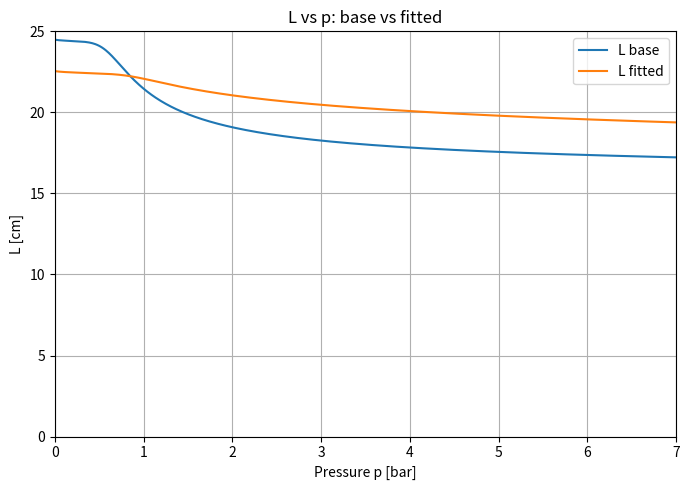
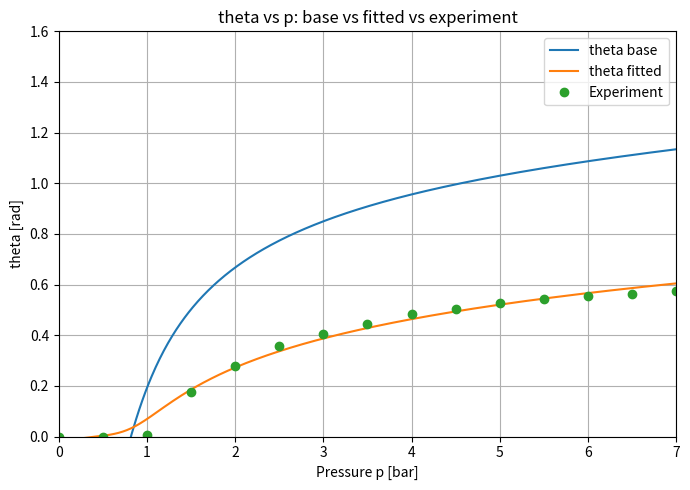

Source code (Python) for these figures, in order:
# fit_abCde_core.py
# ---------------------------------------------------------
# 目的: a,b,c,d,e を直接同定（L0 と L_off は固定、旧 sqrt 補正も固定）
#       データ: p[bar], theta[rad]
#       モデル: L(p) = a + b / (1 + (p/c)^d)^e - 0.009 * L0 * sqrt(p)
#       幾何:  theta(L) = pi/2 - acos( (R^2 + r^2 - (L/100 - L_off)^2) / (2 R r) )
#
# 機能:
# - SciPy最小二乗 (soft_l1) or フォールバック座標降下
# - L'(p) <= 0 の単調性ペナルティ
# - 初期値は行列 M による既存推定値
# - 前後で RMSE/MAE/Bias と 図(L,theta)を表示

import numpy as np
import matplotlib.pyplot as plt

# ===== 実験設定 =====
L0_cm = 24.5
R_m = 0.1655
r_m = 0.05094
L_off_m = 0.051     # ← 固定（ユーザー指定）

# 実験データ（p[bar], theta[rad]）
p_meas = np.array([0, 0.5, 1, 1.5, 2, 2.5, 3, 3.5, 4, 4.5, 5, 5.5, 6, 6.5, 7], dtype=float)
theta_meas = np.array([0, 0, 0.0061, 0.1765, 0.277, 0.3558, 0.4065, 0.4433, 0.4822, 0.5048, 0.5268, 0.543, 0.5538, 0.5645, 0.5752], dtype=float)

# 可視化レンジ
P_RANGE      = (0.0, 7.0)
L_RANGE_CM   = (0.0, 25.0)
THETA_RANGE  = (0.0, 1.6)
p_min_bar, p_max_bar = 0.0, 7.0
num_points = 600

# ===== 既存の係数行列（初期値生成に使用） =====
M = np.array([
    [ 0.4351, 0.0,     0.0183,  -0.0003  ],
    [ 0.5649, 0.0,    -0.0183,   0.0003  ],
    [-0.0141, 0.0,     0.0031,  -0.00006 ],
    [ 0.5487, 0.0,    -0.0136,   0.00007 ],
    [ 0.0,    0.3694,  0.0,      0.0     ],
])

def coeffs_from_L0(L0_cm: float):
    X = np.array([L0_cm, L0_cm**-0.248, L0_cm**2, L0_cm**3])
    return (M @ X)  # a,b,c,d,e

# ===== モデル =====
def L_core(p_bar, a,b,c,d,e, L0_cm):
    # a,b,c,d,e は直接同定対象
    term = np.power(np.maximum(p_bar,0.0)/c, d)
    return a + b / np.power(1.0 + term, e)

def L_model(p_bar, a,b,c,d,e, L0_cm):
    # 旧補正を「そのまま」入れる
    return L_core(p_bar, a,b,c,d,e, L0_cm) - 0.009 * L0_cm * np.sqrt(np.maximum(p_bar,0.0))

def theta_from_L_cm(L_cm, R_m, r_m, L_off_m):
    L_m = L_cm/100.0 - L_off_m
    x = (R_m**2 + r_m**2 - L_m**2) / (2.0 * R_m * r_m)
    x = np.clip(x, -1.0, 1.0)
    return np.pi/2.0 - np.arccos(x)

def metrics(theta_hat, theta_meas):
    res = theta_hat - theta_meas
    rmse = float(np.sqrt(np.mean(res**2)))
    mae  = float(np.mean(np.abs(res)))
    bias = float(np.mean(res))
    return rmse, mae, bias, res

# ===== 初期値とバウンド =====
a0,b0,c0,d0,e0 = coeffs_from_L0(L0_cm)
x0 = np.array([a0,b0,c0,d0,e0], dtype=float)

# バウンド（保守的に広め、c,d,eは正）
lb = np.array([  0.0,  -200.0,  0.05,  0.05,  0.05], dtype=float)
ub = np.array([ 50.0,   200.0, 20.0,  10.00,  10.00], dtype=float)

# ===== ベースライン（初期パラメータ） =====
theta_base = theta_from_L_cm(L_model(p_meas, *x0, L0_cm), R_m, r_m, L_off_m)
rmse0, mae0, bias0, _ = metrics(theta_base, theta_meas)
print("=== Baseline from M(L0) ===")
print(f"a0,b0,c0,d0,e0 = {[f'{v:.6f}' for v in x0]}")
print(f"RMSE={rmse0:.6f} rad, MAE={mae0:.6f} rad, Bias={bias0:.6f} rad")

# ===== 残差 + 単調性ペナルティ =====
p_dense = np.linspace(p_min_bar, p_max_bar, 300)
MONO_PENALTY = 3.0   # L'(p) > 0 に対するペナルティ重み（0で無効）
L2_LAMBDA = 1e-2
scale = np.array([5, 5, 1, 2, 0.5])  # 係数ごとのスケール感
x0 = np.array([a0,b0,c0,d0,e0])
def residual_with_penalty(x):
    a,b,c,d,e = x
    L_cm = L_model(p_meas, a,b,c,d,e, L0_cm)
    th   = theta_from_L_cm(L_cm, R_m, r_m, L_off_m)
    res  = th - theta_meas
    if MONO_PENALTY>0:
        L_dense = L_model(p_dense, a,b,c,d,e, L0_cm)
        dL = np.gradient(L_dense, p_dense)
        bad = np.clip(dL, 0.0, None)   # 正の部分のみ
        res = np.concatenate([res, MONO_PENALTY * bad])
        reg = np.sqrt(L2_LAMBDA) * ( (x - x0) / scale )
    return np.concatenate([res, reg])

# ===== フィット（SciPy → フォールバック）=====
use_scipy = True
try:
    from scipy.optimize import least_squares
except Exception:
    use_scipy = False

if use_scipy:
    sol = least_squares(residual_with_penalty, x0, bounds=(lb, ub),
                        loss='soft_l1', f_scale=0.05, max_nfev=5000)
    x_fit = sol.x
else:
    # フォールバック: 座標降下ラインサーチ（3 ラウンド）
    x_fit = x0.copy()
    spans = (ub - lb) * 0.25
    for round_k in range(3):
        for i in range(len(x_fit)):
            # 1次元ラインサーチ
            lo = max(lb[i], x_fit[i] - spans[i])
            hi = min(ub[i], x_fit[i] + spans[i])
            grid = np.linspace(lo, hi, 21)
            best_val = x_fit[i]; best_rmse = 1e9
            for v in grid:
                xt = x_fit.copy(); xt[i] = v
                th = theta_from_L_cm(L_model(p_meas, *xt, L0_cm), R_m, r_m, L_off_m)
                rm,_,_,_ = metrics(th, theta_meas)
                if rm < best_rmse:
                    best_rmse = rm; best_val = v
            x_fit[i] = best_val
        spans *= 0.4  # だんだん狭める

# ===== 結果 =====
a,b,c,d,e = x_fit
theta_fit = theta_from_L_cm(L_model(p_meas, a,b,c,d,e, L0_cm), R_m, r_m, L_off_m)
rmse1, mae1, bias1, res1 = metrics(theta_fit, theta_meas)

print("\n=== Fitted a,b,c,d,e ===")
print(f"a={a:.6f}, b={b:.6f}, c={c:.6f}, d={d:.6f}, e={e:.6f}")
print(f"RMSE={rmse1:.6f} rad, MAE={mae1:.6f} rad, Bias={bias1:.6f} rad")

# ===== 曲線（前後比較） =====
p_plot = np.linspace(p_min_bar, p_max_bar, num_points)
L_base_plot = L_model(p_plot, *x0, L0_cm)
L_fit_plot  = L_model(p_plot, a,b,c,d,e, L0_cm)
theta_base_plot = theta_from_L_cm(L_base_plot, R_m, r_m, L_off_m)
theta_fit_plot  = theta_from_L_cm(L_fit_plot,  R_m, r_m, L_off_m)

# ===== 図 =====
plt.figure(figsize=(7,5))
plt.plot(p_plot, L_base_plot, label="L base")
plt.plot(p_plot, L_fit_plot,  label="L fitted")
plt.xlabel("Pressure p [bar]"); plt.ylabel("L [cm]")
plt.title("L vs p: base vs fitted")
plt.grid(True); plt.xlim(*P_RANGE); plt.ylim(*L_RANGE_CM); plt.legend(); plt.tight_layout()

plt.figure(figsize=(7,5))
plt.plot(p_plot, theta_base_plot, label="theta base")
plt.plot(p_plot, theta_fit_plot,  label="theta fitted")
plt.plot(p_meas, theta_meas, "o",  label="Experiment")
plt.xlabel("Pressure p [bar]"); plt.ylabel("theta [rad]")
plt.title("theta vs p: base vs fitted vs experiment")
plt.grid(True); plt.xlim(*P_RANGE); plt.ylim(*THETA_RANGE); plt.legend(); plt.tight_layout()

plt.show()
